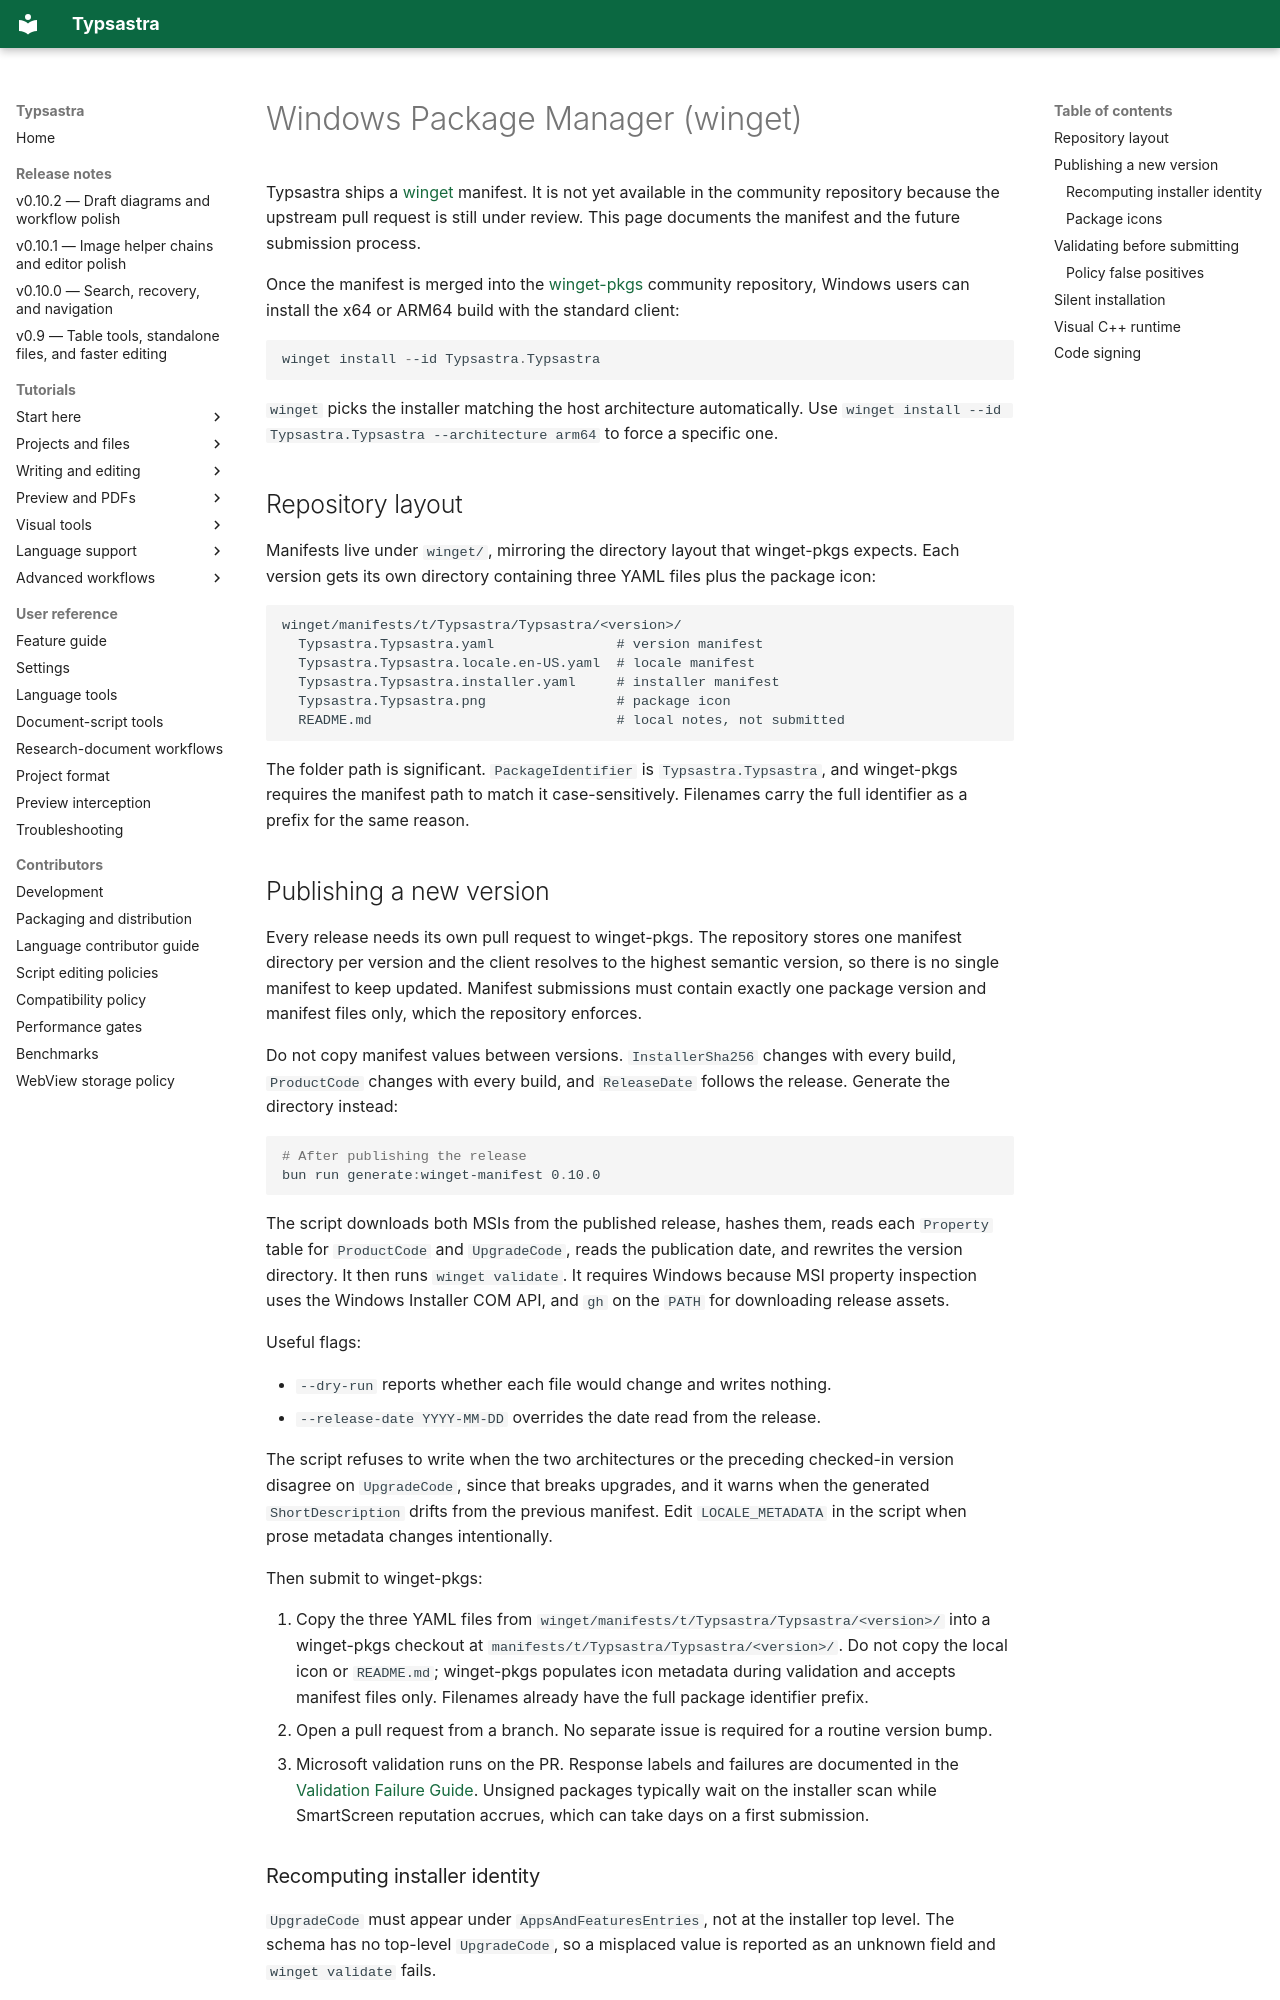

repository: Sovichea/typsastra · page: WINGET/index.html · generator: mkdocs

# Windows Package Manager (winget)

Typsastra ships a [winget](https://learn.microsoft.com/windows/package-manager/winget/)
manifest. It is not yet available in the community repository because the
upstream pull request is still under review. This page documents the manifest
and the future submission process.

Once the manifest is merged into the
[winget-pkgs](https://github.com/microsoft/winget-pkgs) community repository,
Windows users can install the x64 or ARM64 build with the standard client:

```powershell
winget install --id Typsastra.Typsastra
```

`winget` picks the installer matching the host architecture automatically. Use
`winget install --id Typsastra.Typsastra --architecture arm64` to force a
specific one.

## Repository layout

Manifests live under `winget/`, mirroring the directory layout that
winget-pkgs expects. Each version gets its own directory containing three YAML
files plus the package icon:

```
winget/manifests/t/Typsastra/Typsastra/<version>/
  Typsastra.Typsastra.yaml               # version manifest
  Typsastra.Typsastra.locale.en-US.yaml  # locale manifest
  Typsastra.Typsastra.installer.yaml     # installer manifest
  Typsastra.Typsastra.png                # package icon
  README.md                              # local notes, not submitted
```

The folder path is significant. `PackageIdentifier` is
`Typsastra.Typsastra`, and winget-pkgs requires the manifest path to match it
case-sensitively. Filenames carry the full identifier as a prefix for the same
reason.
